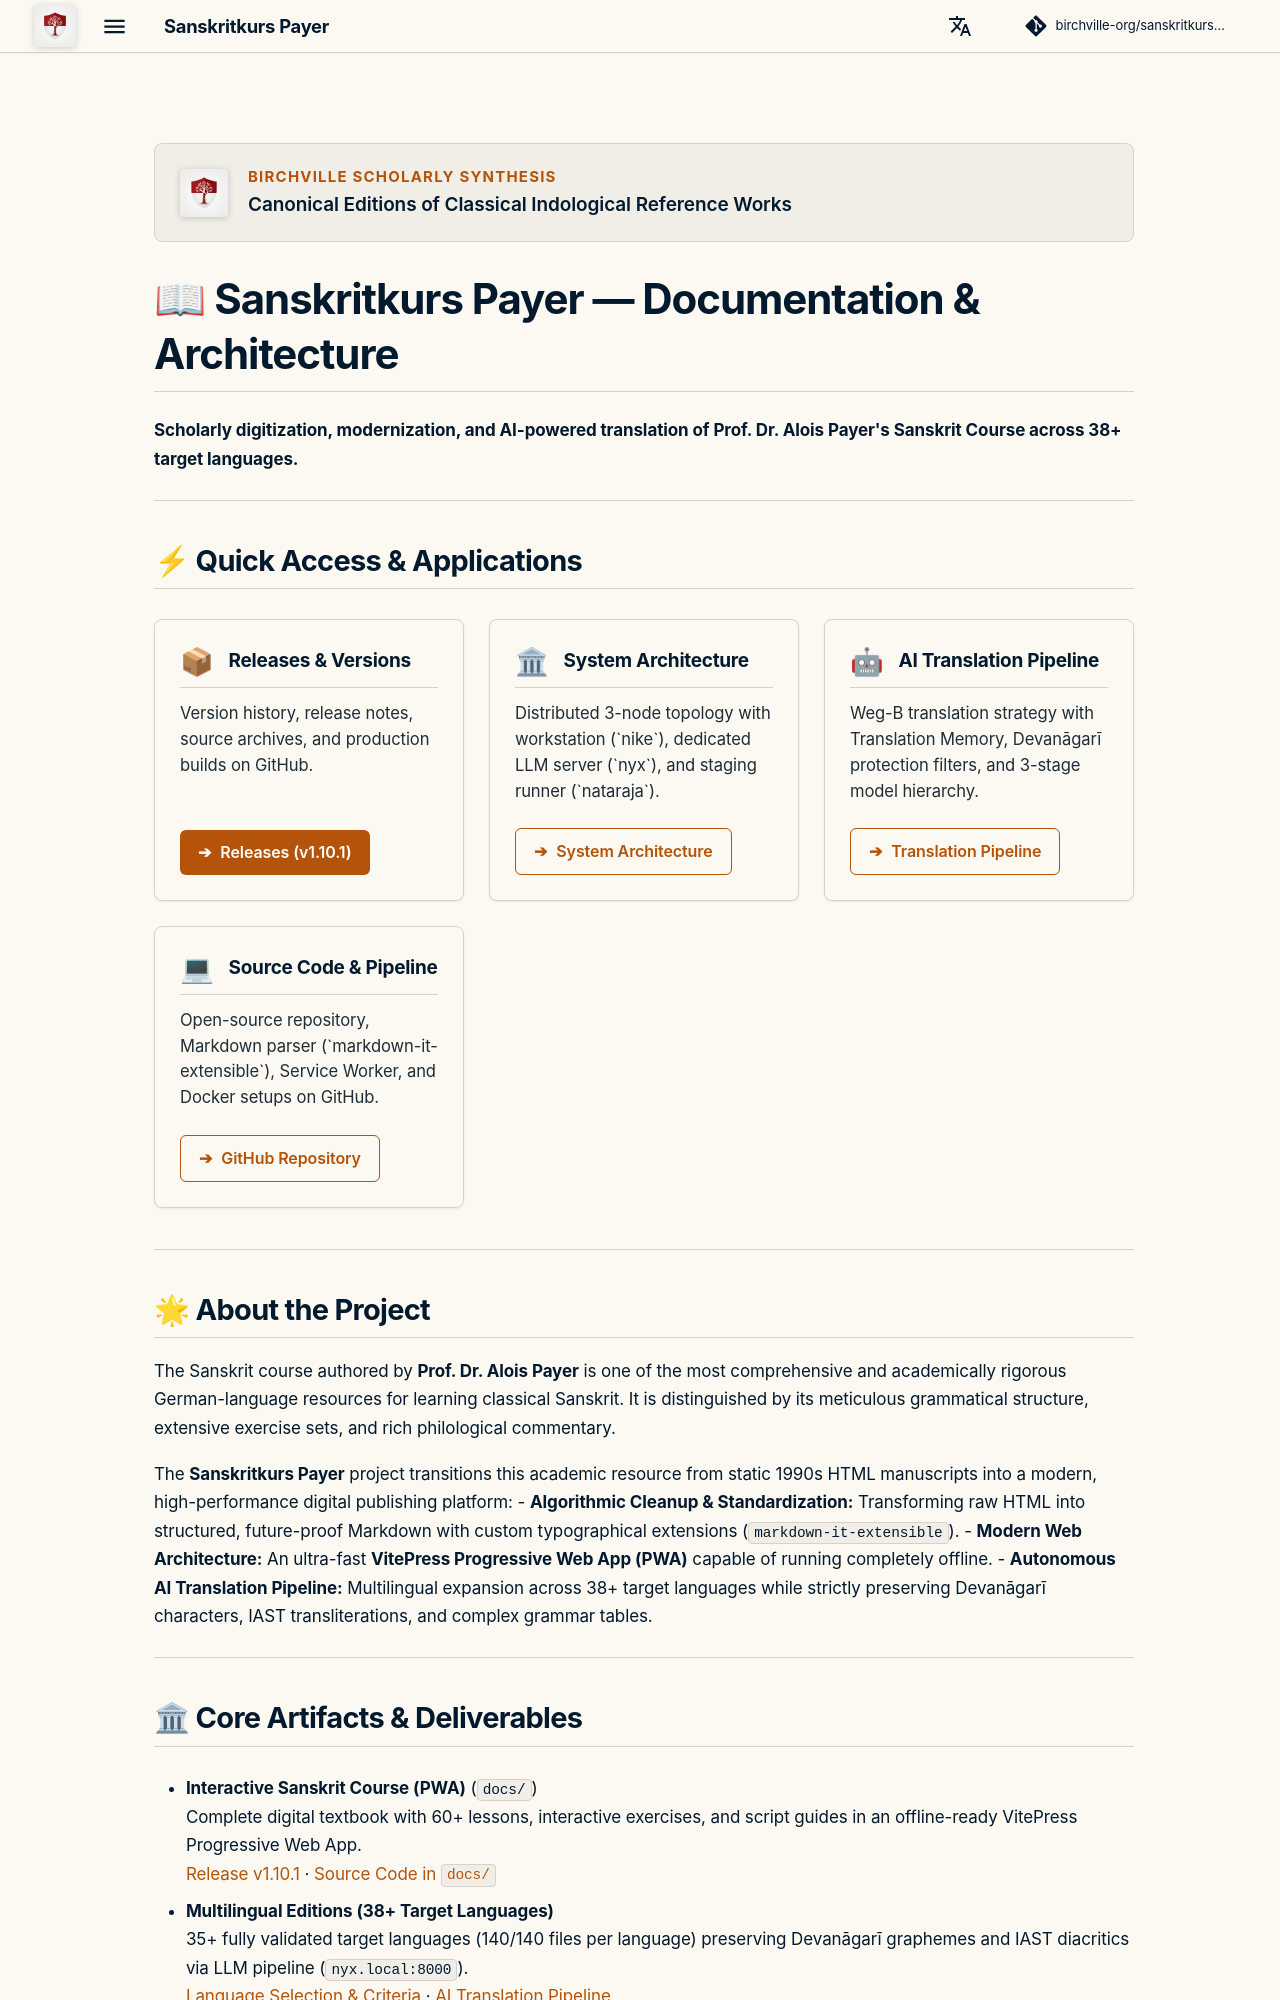

repository: birchville-org/sanskritkurs-payer · page: en/index.html · generator: mkdocs

<div style="display: flex; align-items: center; gap: 1rem; margin-bottom: 1.5rem; padding: 1rem 1.25rem; background: var(--md-default-bg-color--light); border: 1px solid var(--md-default-fg-color--lightest); border-radius: 8px;">
  <img src="../assets/birchville_logo.png" alt="Birchville Coat of Arms" style="height: 2.4rem; border-radius: 4px; filter: drop-shadow(0 1px 3px rgba(0,0,0,0.18));">
  <div>
    <div style="font-size: 0.75rem; text-transform: uppercase; letter-spacing: 0.08em; color: var(--md-accent-fg-color); font-weight: 700;">Birchville Scholarly Synthesis</div>
    <div style="font-size: 0.95rem; font-weight: 600; color: var(--md-default-fg-color);">Canonical Editions of Classical Indological Reference Works</div>
  </div>
</div>

# 📖 Sanskritkurs Payer — Documentation & Architecture

**Scholarly digitization, modernization, and AI-powered translation of Prof. Dr. Alois Payer's Sanskrit Course across 38+ target languages.**

---

## ⚡ Quick Access & Applications

<div class="quick-access-grid">
  <div class="quick-card">
    <div>
      <div class="quick-card-header">
        <span class="quick-card-icon">📦</span>
        <span class="quick-card-title">Releases & Versions</span>
      </div>
      <div class="quick-card-body">
        Version history, release notes, source archives, and production builds on GitHub.
      </div>
    </div>
    <div class="quick-card-action">
      <a href="https://github.com/birchville-org/sanskritkurs-payer/releases/latest" class="quick-btn quick-btn-primary" target="_blank" rel="noopener">
        <span>➔</span> Releases (v1.10.1)
      </a>
    </div>
  </div>

  <div class="quick-card">
    <div>
      <div class="quick-card-header">
        <span class="quick-card-icon">🏛</span>
        <span class="quick-card-title">System Architecture</span>
      </div>
      <div class="quick-card-body">
        Distributed 3-node topology with workstation (`nike`), dedicated LLM server (`nyx`), and staging runner (`nataraja`).
      </div>
    </div>
    <div class="quick-card-action">
      <a href="system-architecture/" class="quick-btn quick-btn-outline">
        <span>➔</span> System Architecture
      </a>
    </div>
  </div>

  <div class="quick-card">
    <div>
      <div class="quick-card-header">
        <span class="quick-card-icon">🤖</span>
        <span class="quick-card-title">AI Translation Pipeline</span>
      </div>
      <div class="quick-card-body">
        Weg-B translation strategy with Translation Memory, Devanāgarī protection filters, and 3-stage model hierarchy.
      </div>
    </div>
    <div class="quick-card-action">
      <a href="ai-translation/" class="quick-btn quick-btn-outline">
        <span>➔</span> Translation Pipeline
      </a>
    </div>
  </div>

  <div class="quick-card">
    <div>
      <div class="quick-card-header">
        <span class="quick-card-icon">💻</span>
        <span class="quick-card-title">Source Code & Pipeline</span>
      </div>
      <div class="quick-card-body">
        Open-source repository, Markdown parser (`markdown-it-extensible`), Service Worker, and Docker setups on GitHub.
      </div>
    </div>
    <div class="quick-card-action">
      <a href="https://github.com/birchville-org/sanskritkurs-payer" class="quick-btn quick-btn-outline" target="_blank" rel="noopener">
        <span>➔</span> GitHub Repository
      </a>
    </div>
  </div>
</div>

---

## 🌟 About the Project

The Sanskrit course authored by **Prof. Dr. Alois Payer** is one of the most comprehensive and academically rigorous German-language resources for learning classical Sanskrit. It is distinguished by its meticulous grammatical structure, extensive exercise sets, and rich philological commentary.

The **Sanskritkurs Payer** project transitions this academic resource from static 1990s HTML manuscripts into a modern, high-performance digital publishing platform:
- **Algorithmic Cleanup & Standardization:** Transforming raw HTML into structured, future-proof Markdown with custom typographical extensions (`markdown-it-extensible`).
- **Modern Web Architecture:** An ultra-fast **VitePress Progressive Web App (PWA)** capable of running completely offline.
- **Autonomous AI Translation Pipeline:** Multilingual expansion across 38+ target languages while strictly preserving Devanāgarī characters, IAST transliterations, and complex grammar tables.

---
